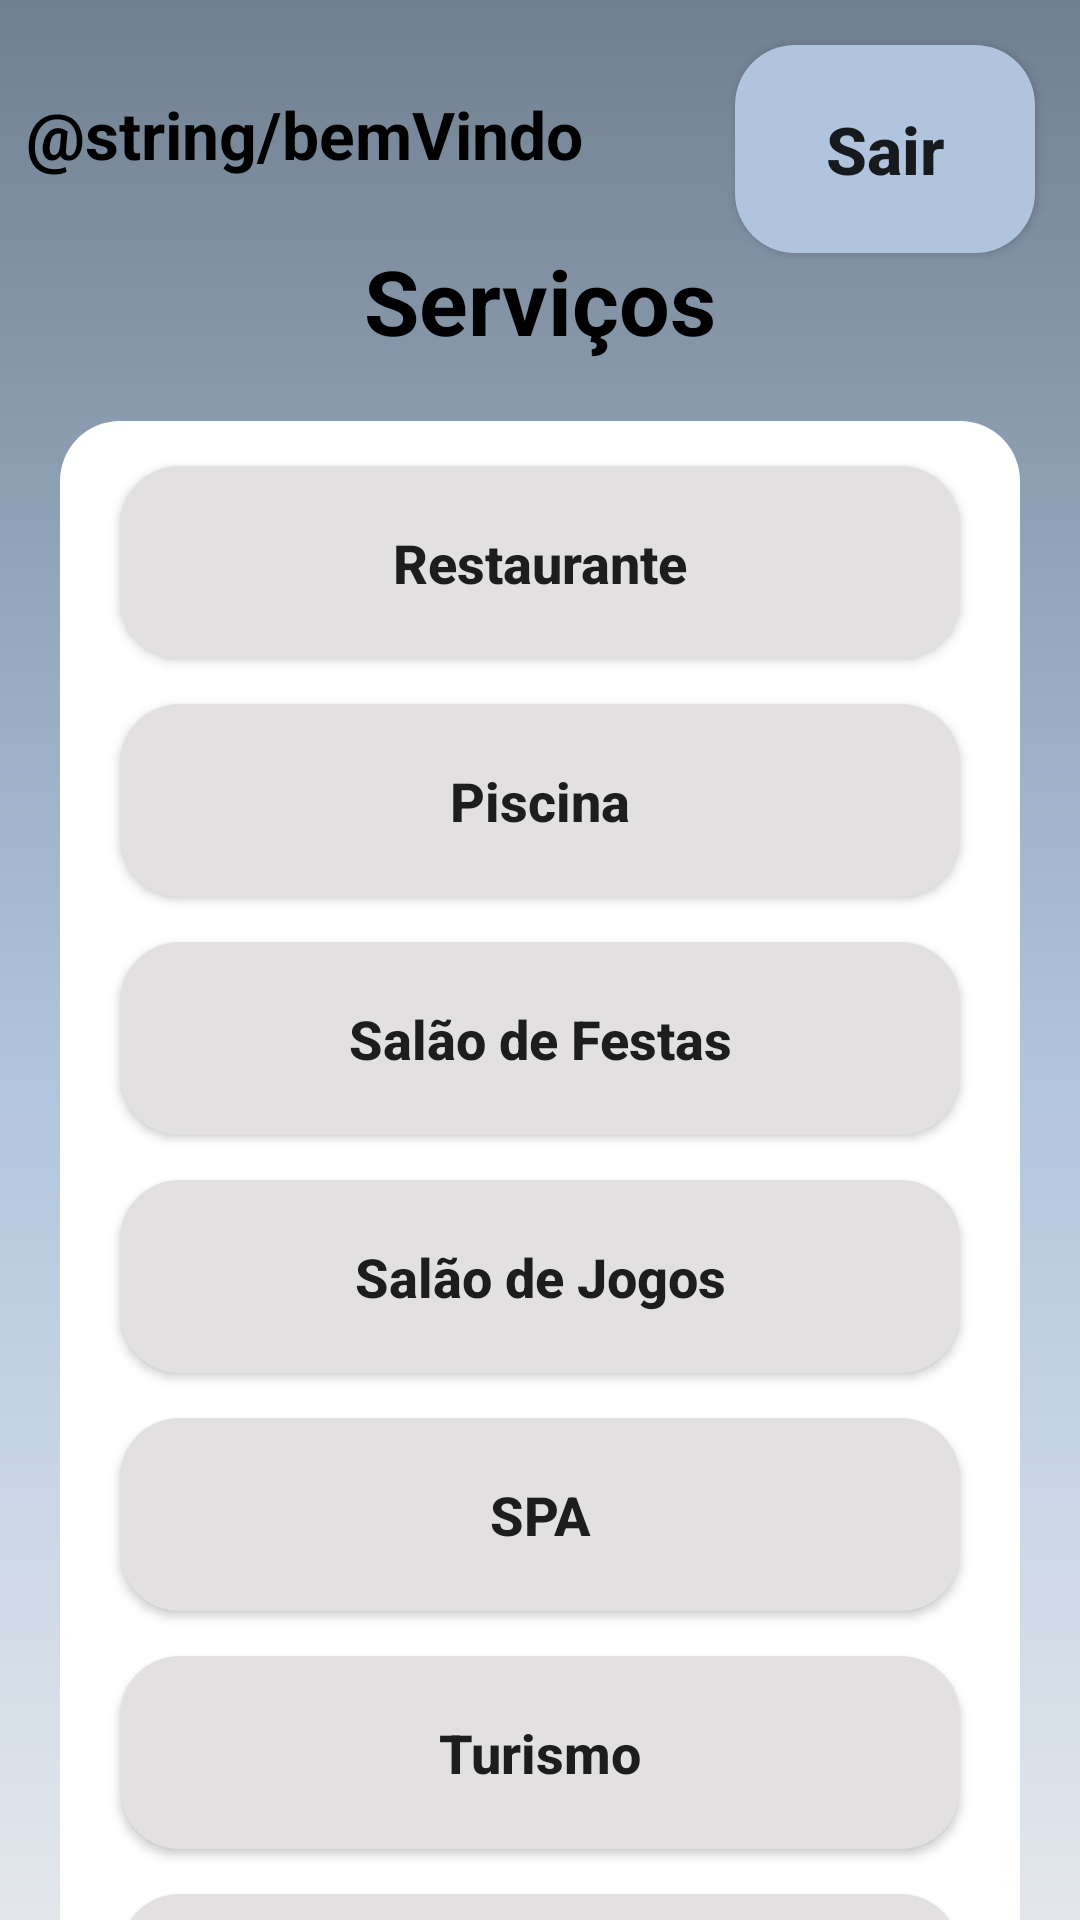

The Android layout XML behind this screen, and the referenced resources:
<!-- AndroidManifest.xml: application theme Theme.RRSolucoesHotel -->
<!-- res/layout/activity_form_menu_servicos.xml -->
<?xml version="1.0" encoding="utf-8"?>
<androidx.core.widget.NestedScrollView xmlns:android="http://schemas.android.com/apk/res/android"
    xmlns:app="http://schemas.android.com/apk/res-auto"
    xmlns:tools="http://schemas.android.com/tools"
    android:layout_width="match_parent"
    android:layout_height="match_parent"
    android:fillViewport="true">

    <androidx.constraintlayout.widget.ConstraintLayout
        android:layout_width="match_parent"
        android:layout_height="match_parent"
        android:background="@drawable/background"
        tools:context=".FormMenuServicos">

        <TextView
            android:id="@+id/txtBemVindo"
            style="@style/txtLateral"
            android:layout_width="wrap_content"
            android:layout_height="wrap_content"
            android:layout_marginTop="30dp"
            android:layout_marginBottom="20dp"
            android:text="@string/bemVindo"
            app:layout_constraintEnd_toEndOf="parent"
            app:layout_constraintStart_toStartOf="parent"
            app:layout_constraintTop_toTopOf="parent" />

        <androidx.appcompat.widget.AppCompatButton
            android:id="@+id/btnSairMenu"
            style="@style/ButtonSair"
            android:text="@string/sair"
            android:clickable="true"
            android:focusable="true"
            app:layout_constraintEnd_toEndOf="parent"
            app:layout_constraintTop_toTopOf="parent" />

        <TextView
            android:id="@+id/txtServicosMenu"
            android:layout_width="wrap_content"
            android:layout_height="wrap_content"
            android:layout_marginTop="50dp"
            android:text="@string/servicos"
            android:textColor="@color/black"
            android:textSize="30sp"
            android:textStyle="bold"
            app:layout_constraintEnd_toEndOf="parent"
            app:layout_constraintStart_toStartOf="parent"
            app:layout_constraintTop_toTopOf="@id/txtBemVindo" />

        <View
            android:id="@+id/containerMenu"
            style="@style/ContainerComponent"
            android:layout_height="570dp"
            app:layout_constraintEnd_toEndOf="parent"
            app:layout_constraintStart_toStartOf="parent"
            app:layout_constraintTop_toBottomOf="@id/txtServicosMenu" />

        <androidx.appcompat.widget.AppCompatButton
            android:id="@+id/btnRestauranteMenu"
            style="@style/Button"
            android:text="@string/restaurante"
            app:layout_constraintEnd_toEndOf="@id/containerMenu"
            app:layout_constraintStart_toStartOf="@id/containerMenu"
            app:layout_constraintTop_toTopOf="@id/containerMenu" />

        <androidx.appcompat.widget.AppCompatButton
            android:id="@+id/btnPiscinaMenu"
            style="@style/Button"
            android:text="@string/piscina"
            app:layout_constraintEnd_toEndOf="@id/containerMenu"
            app:layout_constraintStart_toStartOf="@id/containerMenu"
            app:layout_constraintTop_toBottomOf="@id/btnRestauranteMenu" />

        <androidx.appcompat.widget.AppCompatButton
            android:id="@+id/btnSalaoFMenu"
            style="@style/Button"
            android:text="@string/salaoF"
            app:layout_constraintEnd_toEndOf="@id/containerMenu"
            app:layout_constraintStart_toStartOf="@id/containerMenu"
            app:layout_constraintTop_toBottomOf="@id/btnPiscinaMenu" />

        <androidx.appcompat.widget.AppCompatButton
            android:id="@+id/btnSalaoJMenu"
            style="@style/Button"
            android:text="@string/salaoJ"
            app:layout_constraintEnd_toEndOf="@id/containerMenu"
            app:layout_constraintStart_toStartOf="@id/containerMenu"
            app:layout_constraintTop_toBottomOf="@id/btnSalaoFMenu" />

        <androidx.appcompat.widget.AppCompatButton
            android:id="@+id/btnSpaMenu"
            style="@style/Button"
            android:text="@string/spa"
            app:layout_constraintEnd_toEndOf="@id/containerMenu"
            app:layout_constraintStart_toStartOf="@id/containerMenu"
            app:layout_constraintTop_toBottomOf="@id/btnSalaoJMenu" />

        <androidx.appcompat.widget.AppCompatButton
            android:id="@+id/btnTurismoMenu"
            style="@style/Button"
            android:text="@string/turismo"
            app:layout_constraintEnd_toEndOf="@id/containerMenu"
            app:layout_constraintStart_toStartOf="@id/containerMenu"
            app:layout_constraintTop_toBottomOf="@id/btnSpaMenu" />

        <androidx.appcompat.widget.AppCompatButton
            android:id="@+id/btnConsultaGMenu"
            style="@style/Button"
            android:text="@string/consultar"
            app:layout_constraintEnd_toEndOf="@id/containerMenu"
            app:layout_constraintStart_toStartOf="@id/containerMenu"
            app:layout_constraintTop_toBottomOf="@id/btnTurismoMenu" />

    </androidx.constraintlayout.widget.ConstraintLayout>
</androidx.core.widget.NestedScrollView>
<!-- resources referenced by this layout -->
<resources>
  <color name="black">#FF000000</color>
  <!-- drawable background (drawable) -->
  <?xml version="1.0" encoding="utf-8"?>
  <shape xmlns:android="http://schemas.android.com/apk/res/android">
      <gradient
          android:startColor="@color/cinzaClaroTela"
          android:centerColor="@color/azulClaroTela"
          android:endColor="@color/cinzaEscuroTela"
          android:angle="90"
          />
  </shape>
  <string name="consultar">Consultar Gastos</string>
  <string name="piscina">Piscina</string>
  <string name="restaurante">Restaurante</string>
  <string name="sair">Sair</string>
  <string name="salaoF">Salão de Festas</string>
  <string name="salaoJ">Salão de Jogos</string>
  <string name="servicos">Serviços</string>
  <string name="spa">SPA</string>
  <string name="turismo">Turismo</string>
  <style name="ButtonSair">
          <item name="android:layout_width">100dp</item>
          <item name="android:layout_height">wrap_content</item>
          <item name="android:layout_marginLeft">40dp</item>
          <item name="android:layout_marginRight">40dp</item>
          <item name="android:layout_margin">15dp</item>
          <item name="android:padding">20dp</item>
          <item name="android:textSize">22sp</item>
          <item name="android:textStyle">bold</item>
          <item name="android:textAllCaps">false</item>
          <item name="android:background">@drawable/button_sair</item>
      </style>
  <style name="ContainerComponent">
          
          <item name="android:layout_width">match_parent</item>
          <item name="android:background">@drawable/container_componentes</item>
          <item name="android:layout_margin">20dp</item>
      </style>
  <style name="txtLateral">
          <item name="android:textColor">@color/black</item>
          <item name="android:textSize">22sp</item>
          <item name="android:textStyle">bold</item>
          <item name="layout_constraintHorizontal_bias">0.05</item>
      </style>
  <style name="Theme.RRSolucoesHotel" parent="Theme.MaterialComponents.DayNight.DarkActionBar">
          
          <item name="colorPrimary">@color/purple_500</item>
          <item name="colorPrimaryVariant">@color/purple_700</item>
          <item name="colorOnPrimary">@color/white</item>
          
          <item name="colorSecondary">@color/teal_200</item>
          <item name="colorSecondaryVariant">@color/teal_700</item>
          <item name="colorOnSecondary">@color/black</item>
          
          <item name="android:statusBarColor" tools:targetApi="l">?attr/colorPrimaryVariant</item>
          
      </style>
  <color name="cinzaClaroTela">#f0f0f0</color>
  <color name="azulClaroTela">#b0c4dd</color>
  <color name="cinzaEscuroTela">#708090</color>
  <!-- drawable button (drawable) -->
  <?xml version="1.0" encoding="utf-8"?>
  <shape xmlns:android="http://schemas.android.com/apk/res/android">
      <solid android:color="@color/cinzaBotao"/>
      <corners android:radius="20dp" />
  </shape>
  <!-- drawable button_sair (drawable) -->
  <?xml version="1.0" encoding="utf-8"?>
  <shape xmlns:android="http://schemas.android.com/apk/res/android">
      <solid android:color="@color/azulClaroTela"/>
      <corners android:radius="20dp" />
  </shape>
  <!-- drawable container_componentes (drawable) -->
  <?xml version="1.0" encoding="utf-8"?>
  <shape xmlns:android="http://schemas.android.com/apk/res/android">
      <solid android:color="@color/white"/>
      <corners android:radius="20dp"/> 
  </shape>
  <color name="purple_500">#FF6200EE</color>
  <color name="purple_700">#FF3700B3</color>
  <color name="white">#FFFFFFFF</color>
  <color name="teal_200">#FF03DAC5</color>
  <color name="teal_700">#FF018786</color>
  <color name="cinzaBotao">#e2e0e1</color>
</resources>
